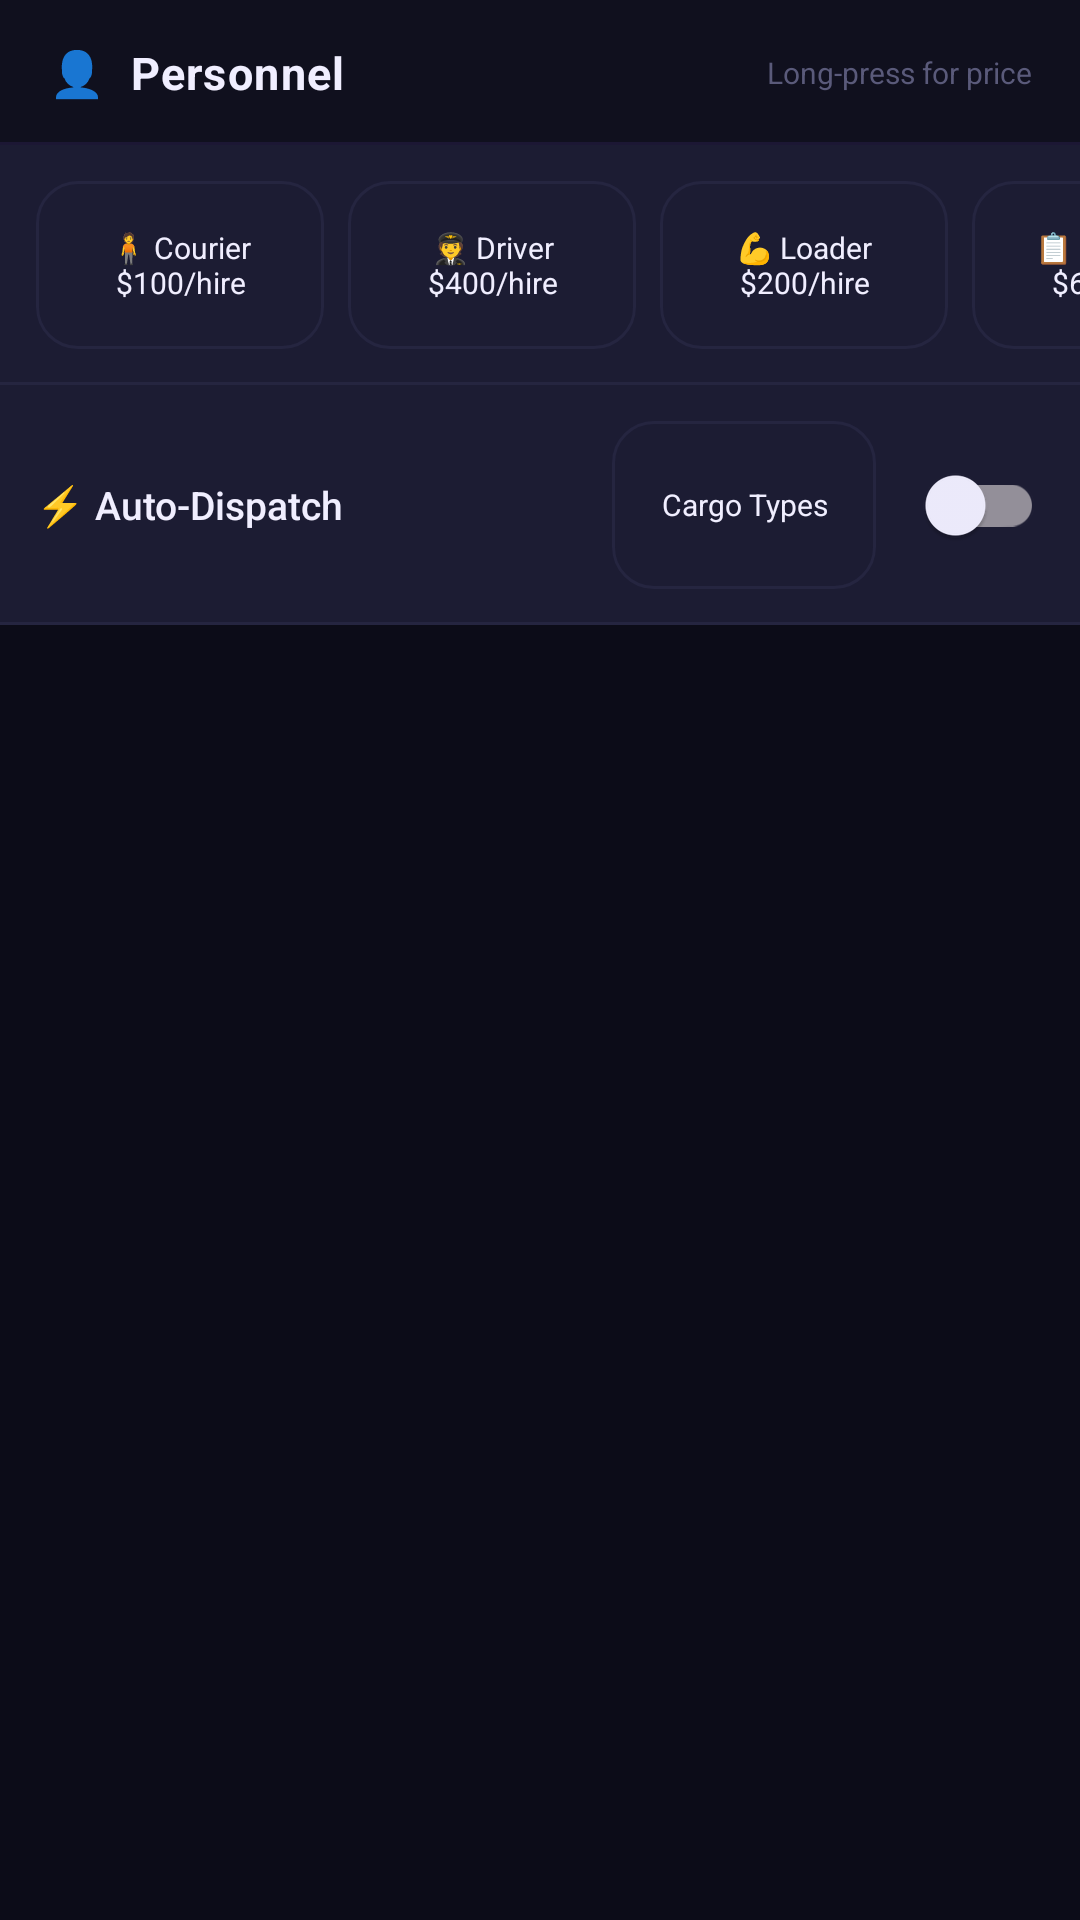

This screen was rendered from an Android layout file. Write that file and the resources it references.
<!-- AndroidManifest.xml: application theme Theme.MyApplication -->
<!-- res/layout/fragment_personnel.xml -->
<?xml version="1.0" encoding="utf-8"?>
<LinearLayout xmlns:android="http://schemas.android.com/apk/res/android"
    xmlns:app="http://schemas.android.com/apk/res-auto"
    android:layout_width="match_parent"
    android:layout_height="match_parent"
    android:orientation="vertical"
    android:background="@color/ts_bg">

    <LinearLayout
        android:layout_width="match_parent"
        android:layout_height="wrap_content"
        android:orientation="horizontal"
        android:gravity="center_vertical"
        android:paddingHorizontal="@dimen/section_header_padding_h"
        android:paddingVertical="@dimen/section_header_padding_v"
        android:background="@drawable/bg_section_header">

        <TextView
            android:layout_width="0dp"
            android:layout_height="wrap_content"
            android:layout_weight="1"
            android:text="👤  Personnel"
            style="@style/TextAppearance.App.SectionTitle" />

        <TextView
            android:layout_width="wrap_content"
            android:layout_height="wrap_content"
            android:text="Long-press for price"
            android:textSize="10sp"
            android:textColor="@color/ts_text_muted" />
    </LinearLayout>

    <HorizontalScrollView
        android:layout_width="match_parent"
        android:layout_height="wrap_content"
        android:background="@drawable/bg_buy_panel"
        android:paddingVertical="@dimen/panel_padding_v"
        android:scrollbars="none"
        android:fadeScrollbars="true">

        <LinearLayout
            android:layout_width="wrap_content"
            android:layout_height="wrap_content"
            android:orientation="horizontal"
            android:paddingHorizontal="@dimen/panel_padding_h"
            android:gravity="center_vertical">

            <com.google.android.material.button.MaterialButton
                android:id="@+id/btn_hire_courier"
                android:layout_width="@dimen/btn_chip_width"
                android:layout_height="@dimen/btn_chip_height"
                android:text="@string/btn_hire_courier"
                android:layout_marginEnd="@dimen/spacing_sm"
                style="@style/Widget.App.Button.Chip"
                app:backgroundTint="@color/ts_card_elevated" />

            <com.google.android.material.button.MaterialButton
                android:id="@+id/btn_hire_driver"
                android:layout_width="@dimen/btn_chip_width"
                android:layout_height="@dimen/btn_chip_height"
                android:text="@string/btn_hire_driver"
                android:layout_marginEnd="@dimen/spacing_sm"
                style="@style/Widget.App.Button.Chip"
                app:backgroundTint="@color/ts_card_elevated" />

            <com.google.android.material.button.MaterialButton
                android:id="@+id/btn_hire_loader"
                android:layout_width="@dimen/btn_chip_width"
                android:layout_height="@dimen/btn_chip_height"
                android:text="@string/btn_hire_loader"
                android:layout_marginEnd="@dimen/spacing_sm"
                style="@style/Widget.App.Button.Chip"
                app:backgroundTint="@color/ts_card_elevated" />

            <com.google.android.material.button.MaterialButton
                android:id="@+id/btn_hire_dispatcher"
                android:layout_width="@dimen/btn_chip_width"
                android:layout_height="@dimen/btn_chip_height"
                android:text="@string/btn_hire_dispatcher"
                style="@style/Widget.App.Button.Chip"
                app:backgroundTint="@color/ts_card_elevated" />

        </LinearLayout>
    </HorizontalScrollView>

    <LinearLayout
        android:layout_width="match_parent"
        android:layout_height="wrap_content"
        android:orientation="horizontal"
        android:gravity="center_vertical"
        android:paddingHorizontal="@dimen/panel_padding_h"
        android:paddingVertical="@dimen/panel_padding_v"
        android:background="@drawable/bg_buy_panel">

        <TextView
            android:layout_width="0dp"
            android:layout_height="wrap_content"
            android:layout_weight="1"
            android:text="@string/auto_dispatch_label"
            android:textSize="13sp"
            android:textColor="@color/ts_text"
            android:fontFamily="sans-serif-medium" />

        <com.google.android.material.button.MaterialButton
            android:id="@+id/btn_configure_cargo"
            android:layout_width="wrap_content"
            android:layout_height="@dimen/btn_chip_height"
            android:text="@string/btn_configure_cargo"
            android:layout_marginEnd="@dimen/spacing_sm"
            style="@style/Widget.App.Button.Chip"
            app:backgroundTint="@color/ts_card_elevated" />

        <com.google.android.material.switchmaterial.SwitchMaterial
            android:id="@+id/sw_auto_dispatch"
            android:layout_width="wrap_content"
            android:layout_height="wrap_content" />

    </LinearLayout>

    <TextView
        android:id="@+id/tv_empty_staff"
        android:layout_width="match_parent"
        android:layout_height="0dp"
        android:layout_weight="1"
        android:text="@string/empty_staff"
        android:visibility="gone"
        style="@style/TextAppearance.App.EmptyState" />

    <androidx.recyclerview.widget.RecyclerView
        android:id="@+id/rv_staff"
        android:layout_width="match_parent"
        android:layout_height="0dp"
        android:layout_weight="1"
        android:paddingTop="@dimen/spacing_sm"
        android:paddingBottom="@dimen/spacing_sm"
        android:clipToPadding="false" />

</LinearLayout>
<!-- resources referenced by this layout -->
<resources>
  <color name="ts_bg">#0C0C18</color>
  <color name="ts_card_elevated">#1C1C33</color>
  <color name="ts_text">#F0EEFF</color>
  <color name="ts_text_muted">#5A5A7A</color>
  <dimen name="btn_chip_height">64dp</dimen>
  <dimen name="btn_chip_width">96dp</dimen>
  <dimen name="panel_padding_h">12dp</dimen>
  <dimen name="panel_padding_v">8dp</dimen>
  <dimen name="section_header_padding_h">16dp</dimen>
  <dimen name="section_header_padding_v">14dp</dimen>
  <dimen name="spacing_sm">8dp</dimen>
  <!-- drawable bg_section_header (drawable) -->
  <?xml version="1.0" encoding="utf-8"?>
  <layer-list xmlns:android="http://schemas.android.com/apk/res/android">
      <item>
          <shape>
              <solid android:color="@color/ts_surface" />
          </shape>
      </item>
      <item android:gravity="bottom">
          <shape>
              <solid android:color="#1A8B5CF6" />
              <size android:height="1dp" />
          </shape>
      </item>
  </layer-list>
  <string name="auto_dispatch_label">⚡ Auto-Dispatch</string>
  <string name="btn_configure_cargo">Cargo Types</string>
  <string name="btn_hire_courier">🧍 Courier\n$100/hire</string>
  <string name="btn_hire_dispatcher">📋 Dispatch\n$600/hire</string>
  <string name="btn_hire_driver">🧑‍✈️ Driver\n$400/hire</string>
  <string name="btn_hire_loader">💪 Loader\n$200/hire</string>
  <string name="empty_staff">No staff hired yet.\nHire a Novice Courier for $100\nto start accepting delivery orders.</string>
  <style name="TextAppearance.App.EmptyState">
          <item name="android:textSize">@dimen/text_body</item>
          <item name="android:textColor">@color/ts_text_muted</item>
          <item name="android:gravity">center</item>
          <item name="android:lineSpacingMultiplier">1.5</item>
          <item name="android:padding">@dimen/spacing_xxxl</item>
      </style>
  <style name="TextAppearance.App.SectionTitle">
          <item name="android:textSize">@dimen/section_text_size</item>
          <item name="android:textColor">@color/ts_text</item>
          <item name="android:textStyle">bold</item>
          <item name="android:letterSpacing">0.03</item>
          <item name="android:fontFamily">sans-serif-medium</item>
      </style>
  <color name="ts_border">#252540</color>
  <color name="ts_surface">#10101E</color>
  <dimen name="text_body">14sp</dimen>
  <dimen name="spacing_xxxl">32dp</dimen>
  <dimen name="section_text_size">15sp</dimen>
  <dimen name="text_xs">10sp</dimen>
  <color name="ts_purple">#8B5CF6</color>
  <color name="white">#FFFFFFFF</color>
  <color name="ts_purple_container">#1E1040</color>
  <color name="ts_purple_bright">#A78BFA</color>
  <color name="ts_blue">#6366F1</color>
  <color name="ts_blue_bright">#818CF8</color>
  <color name="ts_gold">#FCD34D</color>
  <color name="black">#FF000000</color>
  <color name="ts_gold_dim">#92400E</color>
  <color name="ts_card">#16162A</color>
  <color name="ts_text_dim">#9D9DBF</color>
  <color name="ts_red">#EF4444</color>
  <color name="ts_red_dim">#2D0A0A</color>
  <style name="ShapeAppearance.App.Small" parent="ShapeAppearance.Material3.SmallComponent">
          <item name="cornerFamily">rounded</item>
          <item name="cornerSize">8dp</item>
      </style>
  <style name="ShapeAppearance.App.Medium" parent="ShapeAppearance.Material3.MediumComponent">
          <item name="cornerFamily">rounded</item>
          <item name="cornerSize">12dp</item>
      </style>
  <style name="ShapeAppearance.App.Large" parent="ShapeAppearance.Material3.LargeComponent">
          <item name="cornerFamily">rounded</item>
          <item name="cornerSize">16dp</item>
      </style>
  <dimen name="btn_corner_radius">12dp</dimen>
  <dimen name="btn_height_md">40dp</dimen>
  <dimen name="spacing_lg">16dp</dimen>
  <dimen name="card_corner_radius">16dp</dimen>
  <dimen name="card_stroke_width">1dp</dimen>
  <dimen name="card_margin_h">12dp</dimen>
  <dimen name="card_margin_v">6dp</dimen>
</resources>
